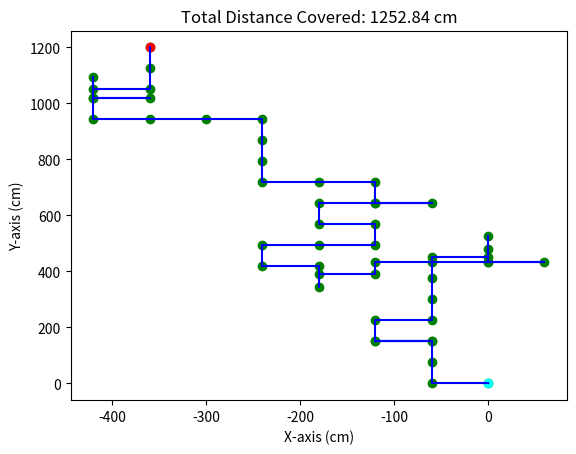

Reproduce this figure in Python.
import numpy as np
import matplotlib.pyplot as plt
import random
# Random walk - Probability forward , backward , left , right = 40% 10% 25% 25%
random_walk_probabilities = [0.4 , 0.1 , 0.25 , 0.25]

# calculate cumulative probabilities
cumulative_probabilities = [random_walk_probabilities[0]]
for i in range(1, len(random_walk_probabilities)):
    cumulative_probabilities.append(cumulative_probabilities[i-1] + random_walk_probabilities[i])

# generate random digit assignments
random_walk_random_digits = []
count = 0
for i in range(len(random_walk_probabilities)):
    random_walk_random_digits.append([])
    for j in range(int(random_walk_probabilities[i]*100)): 
        random_walk_random_digits[i].append(count)
        count += 1
        

# for i in range(len(cumulative_probabilities)):
#     print(f"{cumulative_probabilities[i]:.2f}")
import random
import math
import matplotlib.pyplot as plt

# set up the distances in the x and y axes
up, down, left, right = 75, 45, 60, 60

# initialize the starting point as (0,0)
x, y = 0, 0

# create empty lists to store the x and y coordinates of the movement
x_list = [x]
y_list = [y]

# generate a random direction and move accordingly
for i in range(50):  # move 50 times
    step = random.randint(0,99)
    global direction
    
    # find direction from generated random num
    for j in range(len(random_walk_random_digits)):
        if step in random_walk_random_digits[j]:
            if j == 0:
                direction = "forward"
            if j == 1:
                direction = "backward"
            if j == 2:
                direction = "left"
            if j == 3:
                direction = "right"
            break
    
    if direction == 'forward':
        y += up
    elif direction == 'backward':
        y -= down
    elif direction == 'left':
        x -= left
    else:
        x += right
    x_list.append(x)
    y_list.append(y)

# calculate the total distance covered
distance = math.sqrt(x**2 + y**2)

# create a scatter plot with green points
plt.scatter(x_list, y_list , color='green')
# create a line plot with blue lines connecting the points
plt.plot(x_list, y_list , color='blue')
# add the first point as a cyan point
plt.scatter(x_list[0], y_list[0], color='cyan')
# add the last point as a pink point
plt.scatter(x_list[-1], y_list[-1], color='red')
plt.title(f"Total Distance Covered: {distance:.2f} cm")
plt.xlabel("X-axis (cm)")
plt.ylabel("Y-axis (cm)")
plt.show()
